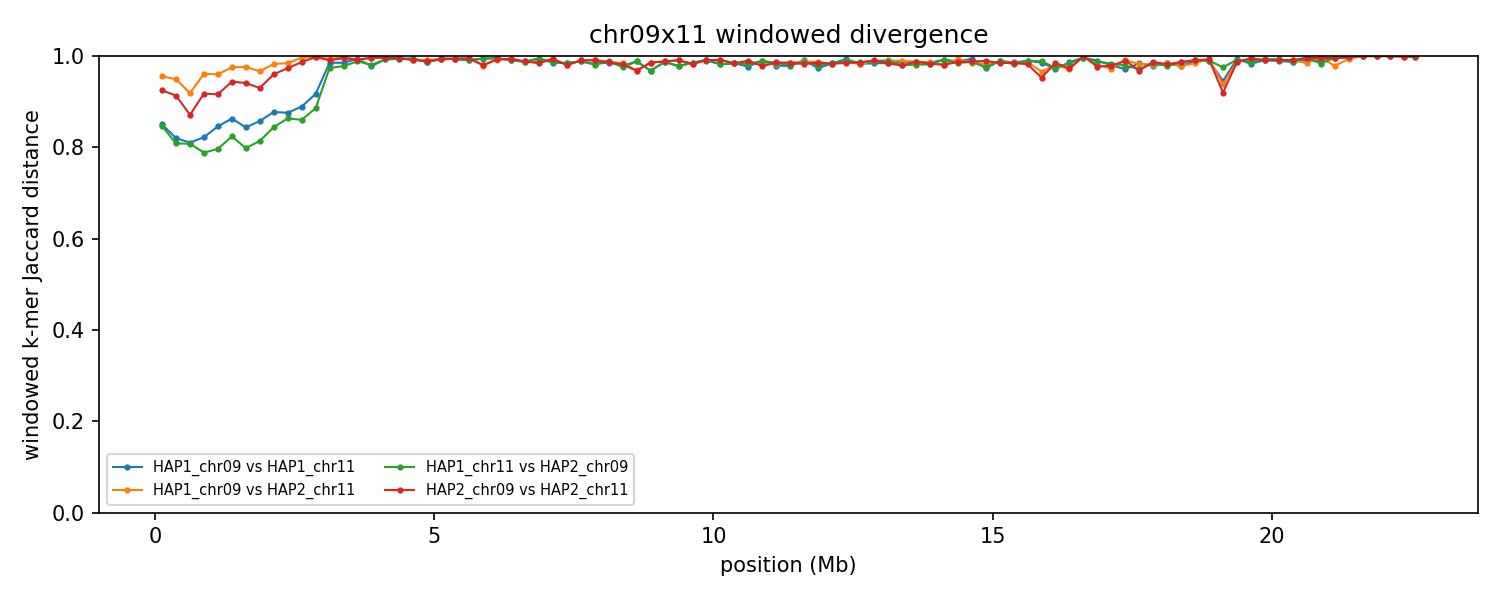

The file beside this chart, header and first rows:
group	win_start	win_end	unit_a	unit_b	hap_a	hap_b	chrom_a	chrom_b	kmers_a	kmers_b	shared	union	jaccard_distance
chr09x11	1	250000	HAP1_chr09	HAP1_chr11	HAP1	HAP1	9	11	245139	243855	63776	425218	0.85
chr09x11	1	250000	HAP1_chr09	HAP2_chr11	HAP1	HAP2	9	11	245139	179956	18248	406847	0.9551
chr09x11	1	250000	HAP1_chr11	HAP2_chr09	HAP1	HAP2	11	9	243855	243772	64859	422768	0.8466
chr09x11	1	250000	HAP2_chr09	HAP2_chr11	HAP2	HAP2	9	11	243772	179956	29713	394015	0.9246
chr09x11	250001	500000	HAP1_chr09	HAP1_chr11	HAP1	HAP1	9	11	246453	246211	75090	417574	0.8202
chr09x11	250001	500000	HAP1_chr09	HAP2_chr11	HAP1	HAP2	9	11	246453	246008	23752	468709	0.9493
chr09x11	250001	500000	HAP1_chr11	HAP2_chr09	HAP1	HAP2	11	9	246211	245356	79015	412552	0.8085
chr09x11	250001	500000	HAP2_chr09	HAP2_chr11	HAP2	HAP2	9	11	245356	246008	39173	452191	0.9134
chr09x11	500001	750000	HAP1_chr09	HAP1_chr11	HAP1	HAP1	9	11	236577	246199	77006	405770	0.8102
chr09x11	500001	750000	HAP1_chr09	HAP2_chr11	HAP1	HAP2	9	11	236577	244989	36265	445301	0.9186
chr09x11	500001	750000	HAP1_chr11	HAP2_chr09	HAP1	HAP2	11	9	246199	246689	79444	413444	0.8078
chr09x11	500001	750000	HAP2_chr09	HAP2_chr11	HAP2	HAP2	9	11	246689	244989	56118	435560	0.8712
chr09x11	750001	1000000	HAP1_chr09	HAP1_chr11	HAP1	HAP1	9	11	247201	245745	74476	418470	0.822
chr09x11	750001	1000000	HAP1_chr09	HAP2_chr11	HAP1	HAP2	9	11	247201	242258	18386	471073	0.961
chr09x11	750001	1000000	HAP1_chr11	HAP2_chr09	HAP1	HAP2	11	9	245745	246825	86039	406531	0.7884
chr09x11	750001	1000000	HAP2_chr09	HAP2_chr11	HAP2	HAP2	9	11	246825	242258	37225	451858	0.9176
chr09x11	1000001	1250000	HAP1_chr09	HAP1_chr11	HAP1	HAP1	9	11	245165	245074	65431	424808	0.846
chr09x11	1000001	1250000	HAP1_chr09	HAP2_chr11	HAP1	HAP2	9	11	245165	247078	18986	473257	0.9599
chr09x11	1000001	1250000	HAP1_chr11	HAP2_chr09	HAP1	HAP2	11	9	245074	247819	83316	409577	0.7966
chr09x11	1000001	1250000	HAP2_chr09	HAP2_chr11	HAP2	HAP2	9	11	247819	247078	38276	456621	0.9162
chr09x11	1250001	1500000	HAP1_chr09	HAP1_chr11	HAP1	HAP1	9	11	246937	246115	59470	433582	0.8628
chr09x11	1250001	1500000	HAP1_chr09	HAP2_chr11	HAP1	HAP2	9	11	246937	246173	11846	481264	0.9754
chr09x11	1250001	1500000	HAP1_chr11	HAP2_chr09	HAP1	HAP2	11	9	246115	246192	73765	418542	0.8238
chr09x11	1250001	1500000	HAP2_chr09	HAP2_chr11	HAP2	HAP2	9	11	246192	246173	26096	466269	0.944
chr09x11	1500001	1750000	HAP1_chr09	HAP1_chr11	HAP1	HAP1	9	11	246521	244300	66356	424465	0.8437
chr09x11	1500001	1750000	HAP1_chr09	HAP2_chr11	HAP1	HAP2	9	11	246521	244263	11449	479335	0.9761
chr09x11	1500001	1750000	HAP1_chr11	HAP2_chr09	HAP1	HAP2	11	9	244300	246367	82361	408306	0.7983
chr09x11	1500001	1750000	HAP2_chr09	HAP2_chr11	HAP2	HAP2	9	11	246367	244263	27501	463129	0.9406
chr09x11	1750001	2000000	HAP1_chr09	HAP1_chr11	HAP1	HAP1	9	11	246373	244904	61290	429987	0.8575
chr09x11	1750001	2000000	HAP1_chr09	HAP2_chr11	HAP1	HAP2	9	11	246373	244180	15884	474669	0.9665
chr09x11	1750001	2000000	HAP1_chr11	HAP2_chr09	HAP1	HAP2	11	9	244904	246408	77096	414216	0.8139
chr09x11	1750001	2000000	HAP2_chr09	HAP2_chr11	HAP2	HAP2	9	11	246408	244180	32085	458503	0.93
chr09x11	2000001	2250000	HAP1_chr09	HAP1_chr11	HAP1	HAP1	9	11	231682	245721	52133	425270	0.8774
chr09x11	2000001	2250000	HAP1_chr09	HAP2_chr11	HAP1	HAP2	9	11	231682	245812	8128	469366	0.9827
chr09x11	2000001	2250000	HAP1_chr11	HAP2_chr09	HAP1	HAP2	11	9	245721	247007	66431	426297	0.8442
chr09x11	2000001	2250000	HAP2_chr09	HAP2_chr11	HAP2	HAP2	9	11	247007	245812	18928	473891	0.9601
chr09x11	2250001	2500000	HAP1_chr09	HAP1_chr11	HAP1	HAP1	9	11	247389	241702	54114	434977	0.8756
chr09x11	2250001	2500000	HAP1_chr09	HAP2_chr11	HAP1	HAP2	9	11	247389	243695	7676	483408	0.9841
chr09x11	2250001	2500000	HAP1_chr11	HAP2_chr09	HAP1	HAP2	11	9	241702	241171	58052	424821	0.8633
chr09x11	2250001	2500000	HAP2_chr09	HAP2_chr11	HAP2	HAP2	9	11	241171	243695	12591	472275	0.9733
chr09x11	2500001	2750000	HAP1_chr09	HAP1_chr11	HAP1	HAP1	9	11	247207	245768	49159	443816	0.8892
chr09x11	2500001	2750000	HAP1_chr09	HAP2_chr11	HAP1	HAP2	9	11	247207	230545	1566	476186	0.9967
chr09x11	2500001	2750000	HAP1_chr11	HAP2_chr09	HAP1	HAP2	11	9	245768	246846	60440	432174	0.8601
chr09x11	2500001	2750000	HAP2_chr09	HAP2_chr11	HAP2	HAP2	9	11	246846	230545	6327	471064	0.9866
chr09x11	2750001	3000000	HAP1_chr09	HAP1_chr11	HAP1	HAP1	9	11	240640	244435	37273	447802	0.9168
chr09x11	2750001	3000000	HAP1_chr09	HAP2_chr11	HAP1	HAP2	9	11	240640	238875	1218	478297	0.9975
chr09x11	2750001	3000000	HAP1_chr11	HAP2_chr09	HAP1	HAP2	11	9	244435	246146	50385	440196	0.8855
chr09x11	2750001	3000000	HAP2_chr09	HAP2_chr11	HAP2	HAP2	9	11	246146	238875	1098	483923	0.9977
chr09x11	3000001	3250000	HAP1_chr09	HAP1_chr11	HAP1	HAP1	9	11	221210	228989	6581	443618	0.9852
chr09x11	3000001	3250000	HAP1_chr09	HAP2_chr11	HAP1	HAP2	9	11	221210	245680	2812	464078	0.9939
chr09x11	3000001	3250000	HAP1_chr11	HAP2_chr09	HAP1	HAP2	11	9	228989	227859	11665	445183	0.9738
chr09x11	3000001	3250000	HAP2_chr09	HAP2_chr11	HAP2	HAP2	9	11	227859	245680	4427	469112	0.9906
chr09x11	3250001	3500000	HAP1_chr09	HAP1_chr11	HAP1	HAP1	9	11	245157	244251	7121	482287	0.9852
chr09x11	3250001	3500000	HAP1_chr09	HAP2_chr11	HAP1	HAP2	9	11	245157	219165	1274	463048	0.9972
chr09x11	3250001	3500000	HAP1_chr11	HAP2_chr09	HAP1	HAP2	11	9	244251	244762	10625	478388	0.9778
chr09x11	3250001	3500000	HAP2_chr09	HAP2_chr11	HAP2	HAP2	9	11	244762	219165	2101	461826	0.9955
chr09x11	3500001	3750000	HAP1_chr09	HAP1_chr11	HAP1	HAP1	9	11	224458	247267	2809	468916	0.994
chr09x11	3500001	3750000	HAP1_chr09	HAP2_chr11	HAP1	HAP2	9	11	224458	244049	3836	464671	0.9917
chr09x11	3500001	3750000	HAP1_chr11	HAP2_chr09	HAP1	HAP2	11	9	247267	232220	5507	473980	0.9884
chr09x11	3500001	3750000	HAP2_chr09	HAP2_chr11	HAP2	HAP2	9	11	232220	244049	3740	472529	0.9921
... 304 more rows
